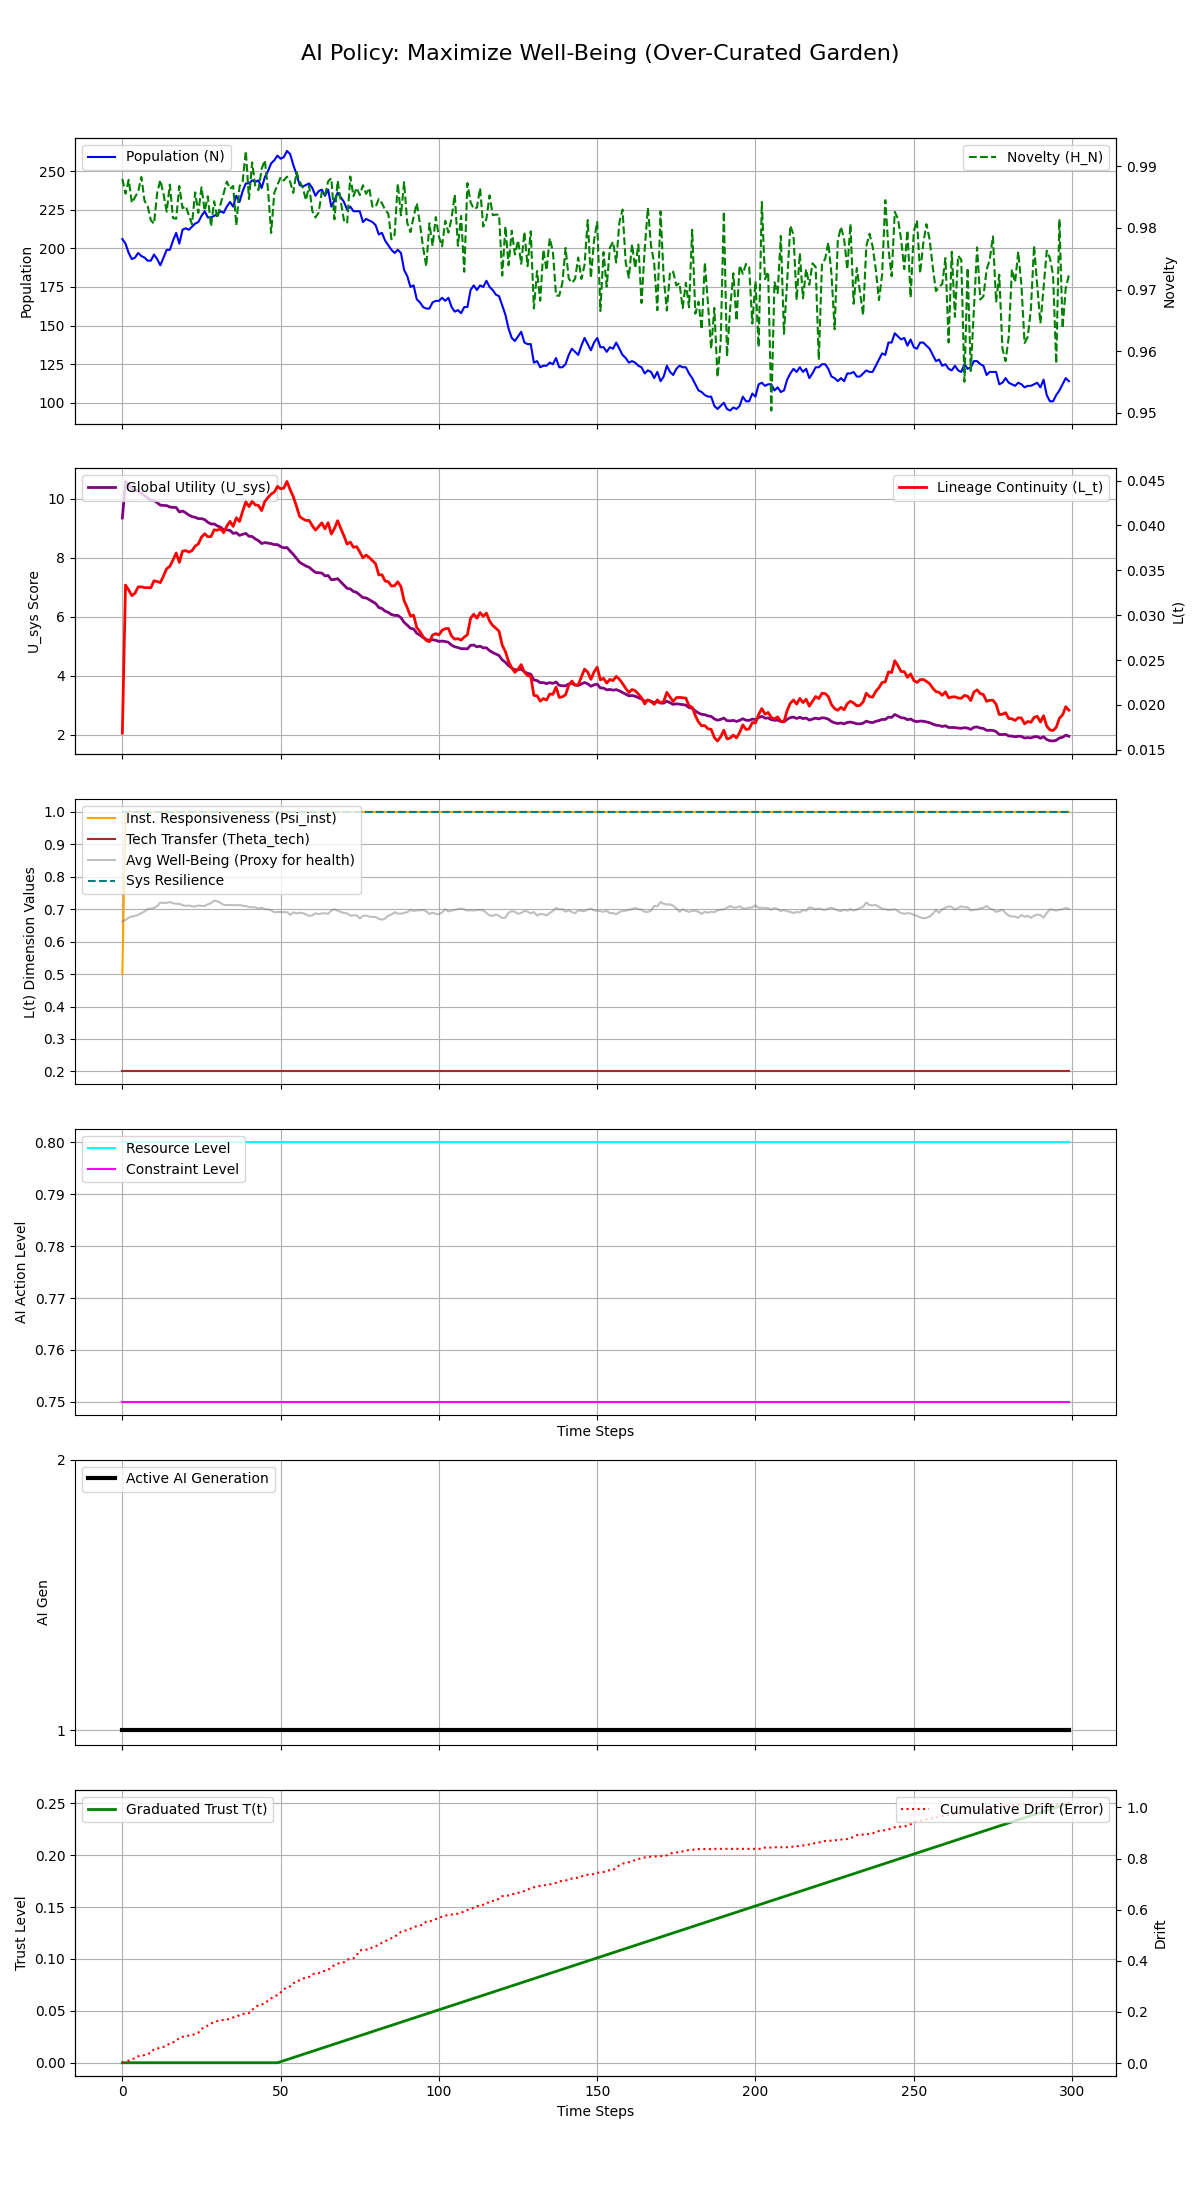

Values plotted in this chart, from the file beside it:
Step, population, H_N, H_E, avg_well_being, L_t, Psi_inst, Theta_tech, U_sys, integral_U_sys, resource_level, constraint_level, max_constraint_level, ai_generation, trust_level, cumulative_drift, system_resilience
0, 206, 0.9879, 0.1, 0.6626, 0.01686, 0.5, 0.2, 9.348, 9.348, 0.8, 0.75, 0.75, 1, 0.0, 0.001207, 1.0
1, 203, 0.9855, 0.1, 0.6668, 0.03335, 1.0, 0.2, 10.59, 19.94, 0.8, 0.75, 0.75, 1, 0.0, 0.003026, 1.0
2, 197, 0.9878, 0.1, 0.6742, 0.0328, 1.0, 0.2, 10.47, 30.4, 0.8, 0.75, 0.75, 1, 0.0, 0.009715, 1.0
3, 193, 0.9841, 0.1, 0.6775, 0.03217, 1.0, 0.2, 10.34, 40.74, 0.8, 0.75, 0.75, 1, 0.0, 0.01579, 1.0
4, 194, 0.985, 0.1, 0.6793, 0.03245, 1.0, 0.2, 10.28, 51.02, 0.8, 0.75, 0.75, 1, 0.0, 0.01813, 1.0
5, 197, 0.9859, 0.1, 0.6826, 0.03314, 1.0, 0.2, 10.26, 61.28, 0.8, 0.75, 0.75, 1, 0.0, 0.02653, 1.0
6, 195, 0.9883, 0.1, 0.6881, 0.03315, 1.0, 0.2, 10.19, 71.47, 0.8, 0.75, 0.75, 1, 0.0, 0.02917, 1.0
7, 194, 0.9844, 0.1, 0.6927, 0.03307, 1.0, 0.2, 10.1, 81.57, 0.8, 0.75, 0.75, 1, 0.0, 0.03123, 1.0
8, 192, 0.9835, 0.1, 0.7003, 0.03306, 1.0, 0.2, 10.03, 91.6, 0.8, 0.75, 0.75, 1, 0.0, 0.03482, 1.0
9, 192, 0.9812, 0.1, 0.7018, 0.03306, 1.0, 0.2, 9.956, 101.6, 0.8, 0.75, 0.75, 1, 0.0, 0.0411, 1.0
10, 196, 0.9807, 0.1, 0.7041, 0.03383, 1.0, 0.2, 9.945, 111.5, 0.8, 0.75, 0.75, 1, 0.0, 0.05461, 1.0
11, 193, 0.9857, 0.1, 0.7096, 0.03375, 1.0, 0.2, 9.866, 121.4, 0.8, 0.75, 0.75, 1, 0.0, 0.05706, 1.0
12, 189, 0.9878, 0.1, 0.7205, 0.03363, 1.0, 0.2, 9.785, 131.2, 0.8, 0.75, 0.75, 1, 0.0, 0.05921, 1.0
13, 194, 0.9855, 0.1, 0.719, 0.03437, 1.0, 0.2, 9.774, 140.9, 0.8, 0.75, 0.75, 1, 0.0, 0.06299, 1.0
14, 199, 0.9826, 0.1, 0.7196, 0.03518, 1.0, 0.2, 9.769, 150.7, 0.8, 0.75, 0.75, 1, 0.0, 0.06952, 1.0
15, 199, 0.987, 0.1, 0.7217, 0.03544, 1.0, 0.2, 9.721, 160.4, 0.8, 0.75, 0.75, 1, 0.0, 0.07663, 1.0
16, 205, 0.9816, 0.1, 0.7186, 0.03615, 1.0, 0.2, 9.709, 170.1, 0.8, 0.75, 0.75, 1, 0.0, 0.08112, 1.0
17, 210, 0.9815, 0.1, 0.7167, 0.03693, 1.0, 0.2, 9.704, 179.8, 0.8, 0.75, 0.75, 1, 0.0, 0.08619, 1.0
18, 203, 0.9868, 0.1, 0.7165, 0.03588, 1.0, 0.2, 9.553, 189.4, 0.8, 0.75, 0.75, 1, 0.0, 0.0987, 1.0
19, 212, 0.9832, 0.1, 0.7125, 0.03713, 1.0, 0.2, 9.586, 199, 0.8, 0.75, 0.75, 1, 0.0, 0.1027, 1.0
20, 213, 0.9835, 0.1, 0.7102, 0.0372, 1.0, 0.2, 9.525, 208.5, 0.8, 0.75, 0.75, 1, 0.0, 0.1049, 1.0
21, 212, 0.9821, 0.1, 0.7115, 0.03703, 1.0, 0.2, 9.447, 217.9, 0.8, 0.75, 0.75, 1, 0.0, 0.1075, 1.0
22, 214, 0.9806, 0.1, 0.709, 0.03719, 1.0, 0.2, 9.396, 227.3, 0.8, 0.75, 0.75, 1, 0.0, 0.1086, 1.0
23, 216, 0.9858, 0.1, 0.7082, 0.0377, 1.0, 0.2, 9.372, 236.7, 0.8, 0.75, 0.75, 1, 0.0, 0.1142, 1.0
24, 217, 0.9824, 0.1, 0.7117, 0.03793, 1.0, 0.2, 9.328, 246, 0.8, 0.75, 0.75, 1, 0.0, 0.1189, 1.0
25, 221, 0.9866, 0.1, 0.71, 0.0387, 1.0, 0.2, 9.326, 255.4, 0.8, 0.75, 0.75, 1, 0.0, 0.1335, 1.0
26, 224, 0.9828, 0.1, 0.71, 0.03907, 1.0, 0.2, 9.294, 264.7, 0.8, 0.75, 0.75, 1, 0.0, 0.1398, 1.0
27, 220, 0.9851, 0.1, 0.715, 0.03874, 1.0, 0.2, 9.206, 273.9, 0.8, 0.75, 0.75, 1, 0.0, 0.147, 1.0
28, 220, 0.9802, 0.1, 0.7188, 0.03875, 1.0, 0.2, 9.146, 283, 0.8, 0.75, 0.75, 1, 0.0, 0.1543, 1.0
29, 221, 0.9843, 0.1, 0.7265, 0.03951, 1.0, 0.2, 9.147, 292.2, 0.8, 0.75, 0.75, 1, 0.0, 0.1606, 1.0
30, 222, 0.9815, 0.1, 0.7243, 0.03946, 1.0, 0.2, 9.083, 301.2, 0.8, 0.75, 0.75, 1, 0.0, 0.1641, 1.0
31, 224, 0.9838, 0.1, 0.7195, 0.03964, 1.0, 0.2, 9.039, 310.3, 0.8, 0.75, 0.75, 1, 0.0, 0.167, 1.0
32, 223, 0.9856, 0.1, 0.7131, 0.03919, 1.0, 0.2, 8.944, 319.2, 0.8, 0.75, 0.75, 1, 0.0, 0.1689, 1.0
33, 227, 0.9875, 0.1, 0.7123, 0.03992, 1.0, 0.2, 8.945, 328.2, 0.8, 0.75, 0.75, 1, 0.0, 0.1699, 1.0
34, 230, 0.9863, 0.1, 0.7132, 0.04045, 1.0, 0.2, 8.93, 337.1, 0.8, 0.75, 0.75, 1, 0.0, 0.1734, 1.0
35, 227, 0.9868, 0.1, 0.7123, 0.03989, 1.0, 0.2, 8.829, 345.9, 0.8, 0.75, 0.75, 1, 0.0, 0.1785, 1.0
36, 234, 0.9804, 0.1, 0.7122, 0.04085, 1.0, 0.2, 8.849, 354.8, 0.8, 0.75, 0.75, 1, 0.0, 0.1809, 1.0
37, 230, 0.9867, 0.1, 0.7127, 0.04044, 1.0, 0.2, 8.761, 363.5, 0.8, 0.75, 0.75, 1, 0.0, 0.1877, 1.0
38, 237, 0.9875, 0.1, 0.7105, 0.04157, 1.0, 0.2, 8.797, 372.3, 0.8, 0.75, 0.75, 1, 0.0, 0.192, 1.0
39, 242, 0.9925, 0.1, 0.7098, 0.04262, 1.0, 0.2, 8.826, 381.2, 0.8, 0.75, 0.75, 1, 0.0, 0.1932, 1.0
40, 242, 0.9847, 0.1, 0.7065, 0.04209, 1.0, 0.2, 8.73, 389.9, 0.8, 0.75, 0.75, 1, 0.0, 0.1952, 1.0
41, 244, 0.9906, 0.1, 0.7061, 0.04267, 1.0, 0.2, 8.722, 398.6, 0.8, 0.75, 0.75, 1, 0.0, 0.2084, 1.0
42, 243, 0.9868, 0.1, 0.7054, 0.04229, 1.0, 0.2, 8.639, 407.3, 0.8, 0.75, 0.75, 1, 0.0, 0.2171, 1.0
43, 244, 0.9861, 0.1, 0.702, 0.04223, 1.0, 0.2, 8.583, 415.8, 0.8, 0.75, 0.75, 1, 0.0, 0.2272, 1.0
44, 239, 0.9896, 0.1, 0.7045, 0.04166, 1.0, 0.2, 8.485, 424.3, 0.8, 0.75, 0.75, 1, 0.0, 0.229, 1.0
45, 246, 0.991, 0.1, 0.7001, 0.04267, 1.0, 0.2, 8.514, 432.8, 0.8, 0.75, 0.75, 1, 0.0, 0.2336, 1.0
46, 250, 0.9863, 0.1, 0.6993, 0.04311, 1.0, 0.2, 8.499, 441.3, 0.8, 0.75, 0.75, 1, 0.0, 0.244, 1.0
47, 255, 0.9792, 0.1, 0.6968, 0.0435, 1.0, 0.2, 8.48, 449.8, 0.8, 0.75, 0.75, 1, 0.0, 0.253, 1.0
48, 257, 0.9857, 0.1, 0.6903, 0.04372, 1.0, 0.2, 8.448, 458.3, 0.8, 0.75, 0.75, 1, 0.0, 0.2605, 1.0
49, 260, 0.9869, 0.1, 0.6913, 0.04434, 1.0, 0.2, 8.449, 466.7, 0.8, 0.75, 0.75, 1, 0.0, 0.2658, 1.0
50, 258, 0.9882, 0.1, 0.6916, 0.04408, 1.0, 0.2, 8.379, 475.1, 0.8, 0.75, 0.75, 1, 0.001, 0.2764, 1.0
51, 259, 0.9877, 0.1, 0.6906, 0.04416, 1.0, 0.2, 8.337, 483.4, 0.8, 0.75, 0.75, 1, 0.002, 0.289, 1.0
52, 263, 0.9883, 0.1, 0.691, 0.0449, 1.0, 0.2, 8.348, 491.8, 0.8, 0.75, 0.75, 1, 0.003, 0.2953, 1.0
53, 261, 0.9875, 0.1, 0.6827, 0.04399, 1.0, 0.2, 8.228, 500, 0.8, 0.75, 0.75, 1, 0.004, 0.2998, 1.0
54, 254, 0.9857, 0.1, 0.6902, 0.0432, 1.0, 0.2, 8.118, 508.1, 0.8, 0.75, 0.75, 1, 0.005, 0.3128, 1.0
55, 248, 0.9891, 0.1, 0.6871, 0.04213, 1.0, 0.2, 7.986, 516.1, 0.8, 0.75, 0.75, 1, 0.006, 0.3156, 1.0
56, 241, 0.9875, 0.1, 0.6889, 0.04099, 1.0, 0.2, 7.849, 524, 0.8, 0.75, 0.75, 1, 0.007, 0.3248, 1.0
57, 240, 0.9865, 0.1, 0.6882, 0.04074, 1.0, 0.2, 7.783, 531.7, 0.8, 0.75, 0.75, 1, 0.008, 0.3309, 1.0
58, 241, 0.9845, 0.1, 0.6836, 0.04055, 1.0, 0.2, 7.723, 539.5, 0.8, 0.75, 0.75, 1, 0.009, 0.333, 1.0
59, 242, 0.9869, 0.1, 0.6793, 0.04056, 1.0, 0.2, 7.679, 547.1, 0.8, 0.75, 0.75, 1, 0.01, 0.337, 1.0
... 240 more rows
